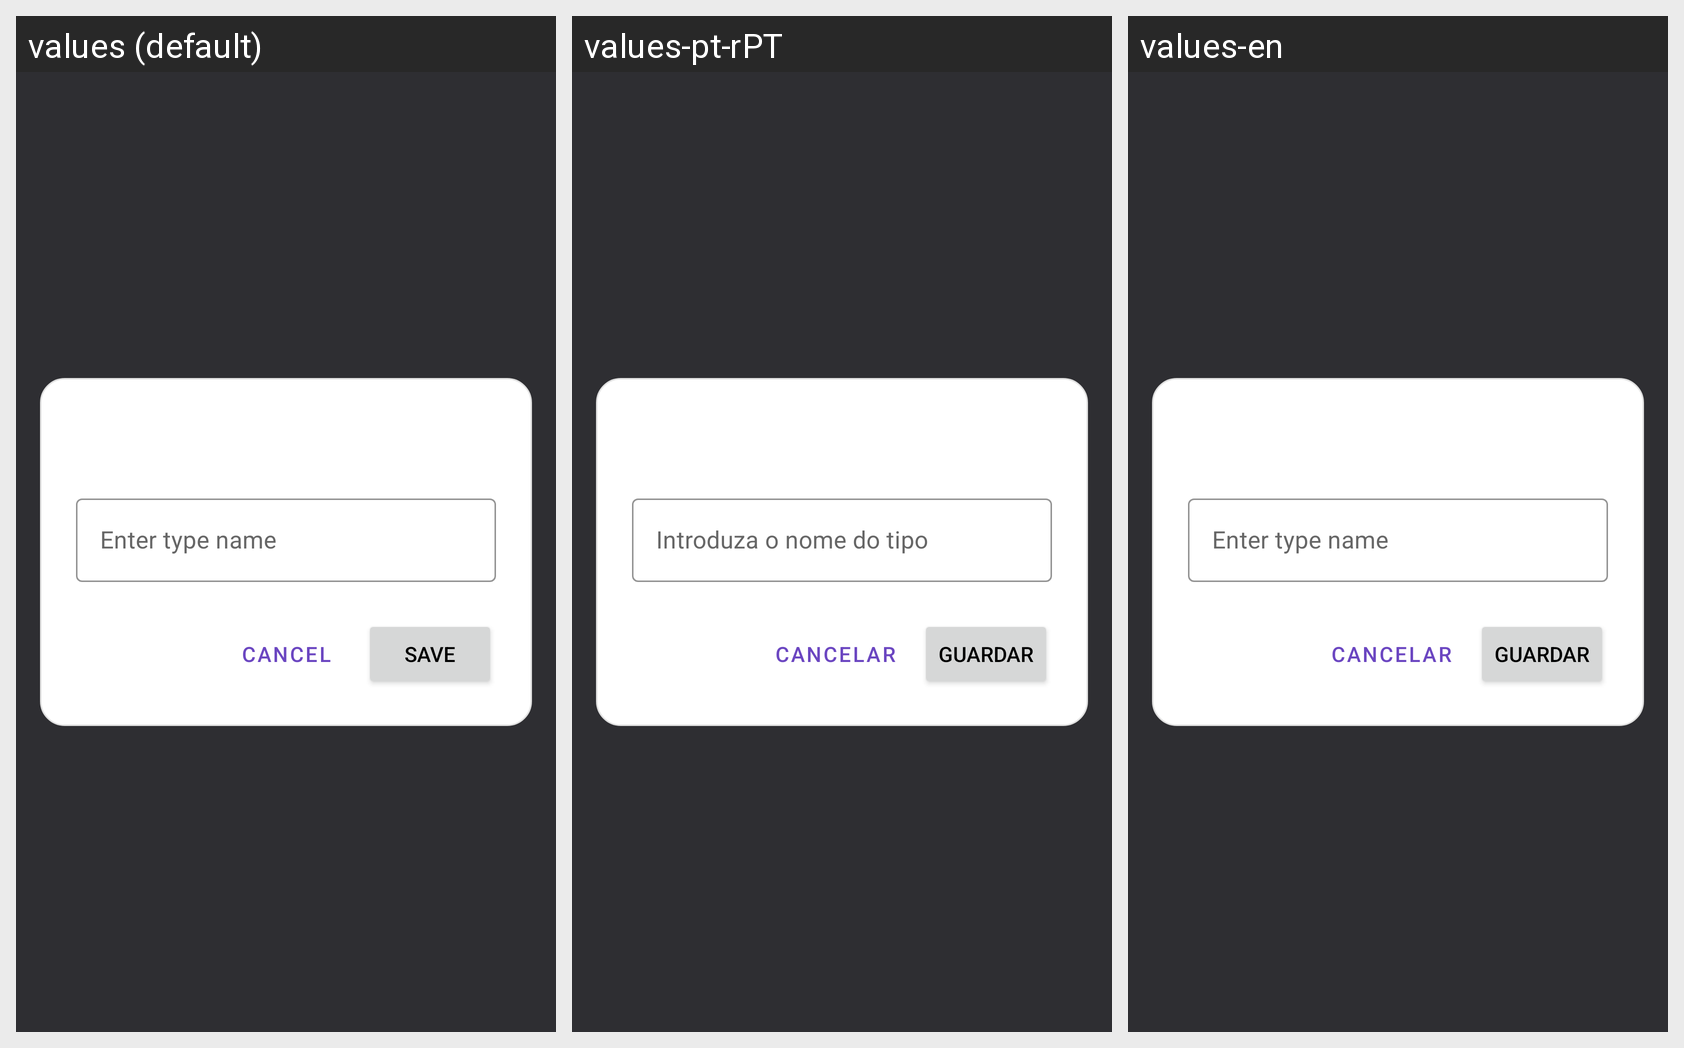

Translations of the strings shown on this Android screen, per locale in the grid:
Android screen res/layout/fragment_edit_type.xml rendered under 3 locales, left to right: values (default), values-pt-rPT, values-en. Device: Nexus 5 (rendered at 1080×1920; each locale shown at half size, 540×960, under a caption strip naming it); theme Theme.FixLink.
Strings drawn on this screen, with the default value and each locale's value (text and hints the layout hard-codes, and strings that could not be matched under every locale, appear in the picture but are not listed):

text_cancel
  values: Cancel
  values-pt-rPT: Cancelar
  values-en: Cancelar

text_save
  values: Save
  values-pt-rPT: Guardar
  values-en: Guardar
